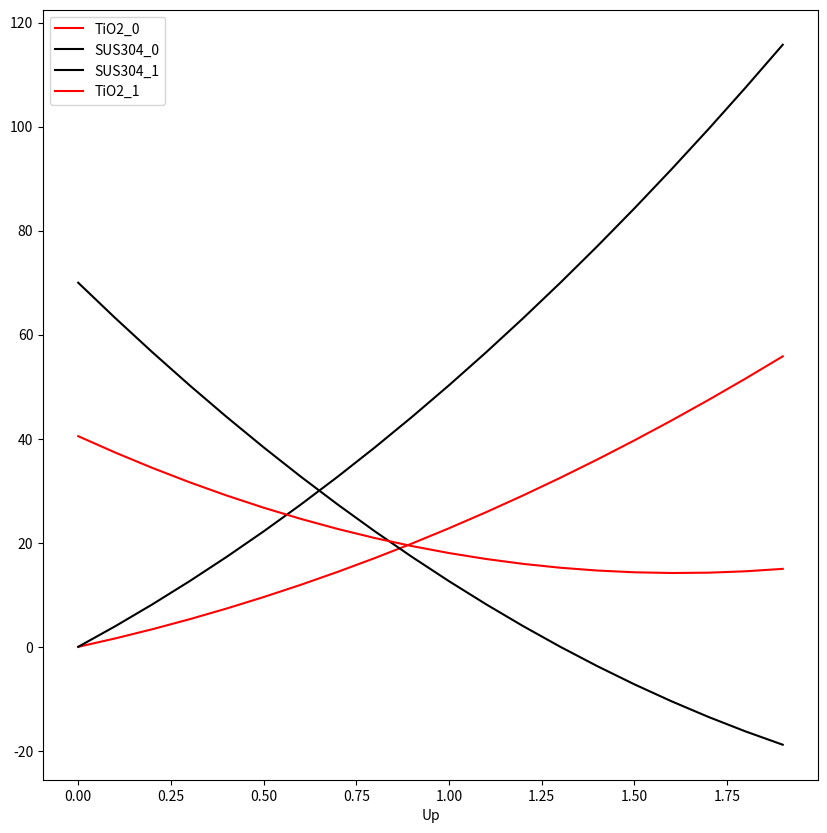

The script that saved this image:
#!/usr/bin/env python
# coding: utf-8
#作成日: 2022-01-26
#改良: 2022-01-27

import numpy as np
import os #システム操作系
from pathlib import Path #ファイル操作系
import datetime
#file形式
import csv
import pandas as pd
#グラフ描画
import matplotlib.pyplot as plt


dt_now = datetime.datetime.now()#実行時刻表示
print('現在時刻：', dt_now)


# このファイルの存在するフォルダの絶対パスを取得
dir_name = str(Path().resolve())
print('このファイルの存在するフォルダ：', dir_name)

# 保存先フォルダのパス作成
save_folder = os.path.join(dir_name, dt_now.strftime("%Y%m%d"))
print('保存フォルダ：', save_folder)

# 保存先フォルダの作成(既に存在する場合は無視される)
os.makedirs(save_folder, exist_ok=True)



#密度ρ0、ユゴニオ[定数項、第一項の係数]
sus304 = [7.93, 4.85, 1.49] #Marsh, 1980
tio2 = [4.26, 3.63, 1.72]   #Syono, 1987

P = 30 #実験する圧力

def func_2(a,b,c): #二次関数の解の公式 a*x^2 + b*x + c = 0
    x0 = -b - np.sqrt(b**2 - 4*a*c)
    x0 /= 2*a
    x1 = -b + np.sqrt(b**2 - 4*a*c)    
    x1 /= 2*a

    return x0, x1

def hugoniot(us, a, b):#ユゴニオの式
    up = a + b*us
    return up

def func_p(rho, a, b, up):
    p = rho*a*up + rho*b*up**2
    return p

def func_rev(P,rho,a,b):
    up = func_2(b, a, -P/rho)[1]
    return up


up = np.arange(0.0, 2.0, 0.1)
sus304_us = hugoniot(up, sus304[1],sus304[2]) 
tio2_us = hugoniot(up, tio2[1], tio2[2])

sus304_p = func_p(*sus304, up)
tio2_p = func_p(*tio2, up)

#ufsの計算
u = func_rev(P, *sus304) #susと反susの交点のy座標: up0, 反susのy切片: ps
print('P, u = '+ str(P) + ',' + str(u))
ufs = 2*u
print('衝突速度ufs = ' + str(ufs))

sus_rev = func_p(*sus304, -up + ufs)

#(u0,po)の計算
def func_u0p0(u,rhoa,a0,a1,rhob,b0,b1):
    a = rhoa*a1 - rhob*b1
    b = -2*rhoa*a1*2*u - rhoa*a0 - rhob*b0
    c = rhoa*a1*((2*u)**2) + rhoa*a0*2*u
    
    u0 = func_2(a, b, c)[0]
    p0 = func_p(rhob, b0, b1, u0)
    return u0,p0

def func_u1p1(u,p,rhoa,a0,a1,rhob,b0,b1):
    a = rhoa*a1 - rhob*b1
    b = -2*rhoa*a1*u - rhoa*a0 - rhob*b0
    c = rhoa*a1*(u**2) + rhoa*a0*u + p
    
    u0 = func_2(a, b, c)[0]
    p0 = func_p(rhob, b0, b1, u0)
    return u0,p0

def func_u2p2(u,p,rhoa,a0,a1,rev0, rev1, rev2):
    a = rhoa*a1 - rev0
    b = -2*rhoa*a1*u + rhoa*a0 - rev1
    c = rhoa*a1*(u**2) - rhoa*a0*u + p - rev2 
    
    u0 = func_2(a, b, c)[0]
    p0 = rev0*u0**2 + rev1*u0 + rev2
    return u0,p0

u0, p0 = func_u0p0(u, *sus304, *tio2)
print('u0, p0 = '+ str(u0)+','+ str(p0))
rev = [sus304[0]*sus304[2],
         -2*sus304[0]*sus304[2]*2*u0 - sus304[0]*sus304[1],
         sus304[0]*sus304[2]*(2*u0)**2 + sus304[0]*sus304[1]*2*u0] #反susの二次関数a, b, c

#u1, P1の計算
n = 0
rho = tio2[0]
dP = P - p0

#while dP > 0.1**2:
n = n+1
us = hugoniot(u0,tio2[1], tio2[2])
#print(us)
rho = rho*us
rho /= us - u0
if n %2 == 1:#sus304の交点
    u1, p1 = func_u1p1(u0,p0, rho, tio2[1], tio2[2], *sus304)
else:#sus304の交点
    u1, p1 = func_u2p2(u0,p0, rho, tio2[1], tio2[2], *rev)

print(f'u{n}, p{n} = '+ str(u1)+','+ str(p1))
tio2_rev = func_p(rho, tio2[1], tio2[2], -up + u0) + p0
u0 = u1
p0 = p1
dP = P - p0

n = n+1
us = hugoniot(u0,tio2[1], tio2[2])
#print(us)
rho = rho*us
rho /= us - u0
if n %2 == 1:#sus304の交点
    u1, p1 = func_u1p1(u0,p0, rho, tio2[1], tio2[2], *sus304)
else:#sus304の交点
    u1, p1 = func_u2p2(u0,p0, rho, tio2[1], tio2[2], *rev)

print(f'u{n}, p{n} = '+ str(u1)+','+ str(p1))
tio2_rev = func_p(rho, tio2[1], tio2[2], -up + u0) + p0


data_frame = pd.DataFrame({'Up': up,
                    'TiO2_0': tio2_p,
                    'SUS304_0': sus304_p,
                    'TiO2_1': tio2_rev,
                    'SUS304_1': sus_rev})

#print(data_frame)

#csv保存
#save_name = dt_now.strftime("%Y-%m-%d_%H-%M-%S_") + 'IMtiO2-sus304'
#save_file = os.path.join(save_folder, save_name + '.csv') # 保存先のファイルパス作成
#data_frame.to_csv(save_file)
#print(save_file)

#pickel保存
#save_file = os.path.join(save_folder, save_name + '.pkl') # 保存先のファイルパス作成
#data_frame.to_pickle(save_file)
#print(save_file)


fig = plt.figure(figsize=(10,10))
ax = fig.add_subplot(111)
data_frame.plot(x = 'Up', y = 'TiO2_0', color = 'red', ax = ax)           #プロット 
data_frame.plot(x = 'Up', y = 'SUS304_0', color = 'black', ax = ax)             #プロット 
data_frame.plot(x = 'Up', y = 'SUS304_1', color = 'black', ax = ax)            #プロット 
data_frame.plot(x = 'Up', y = 'TiO2_1', color = 'red', ax = ax)           #プロット 
plt.show()
